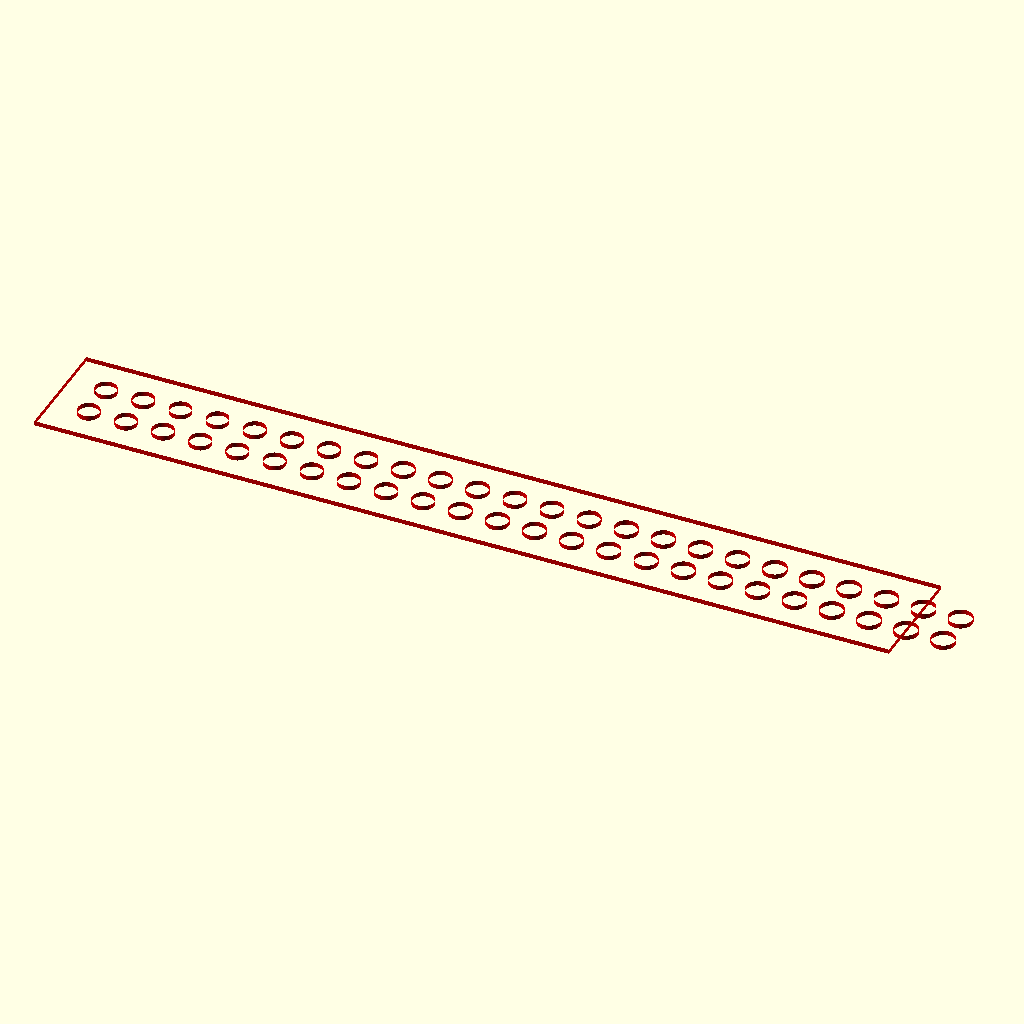
Cell 1 — every parameter at its default value.
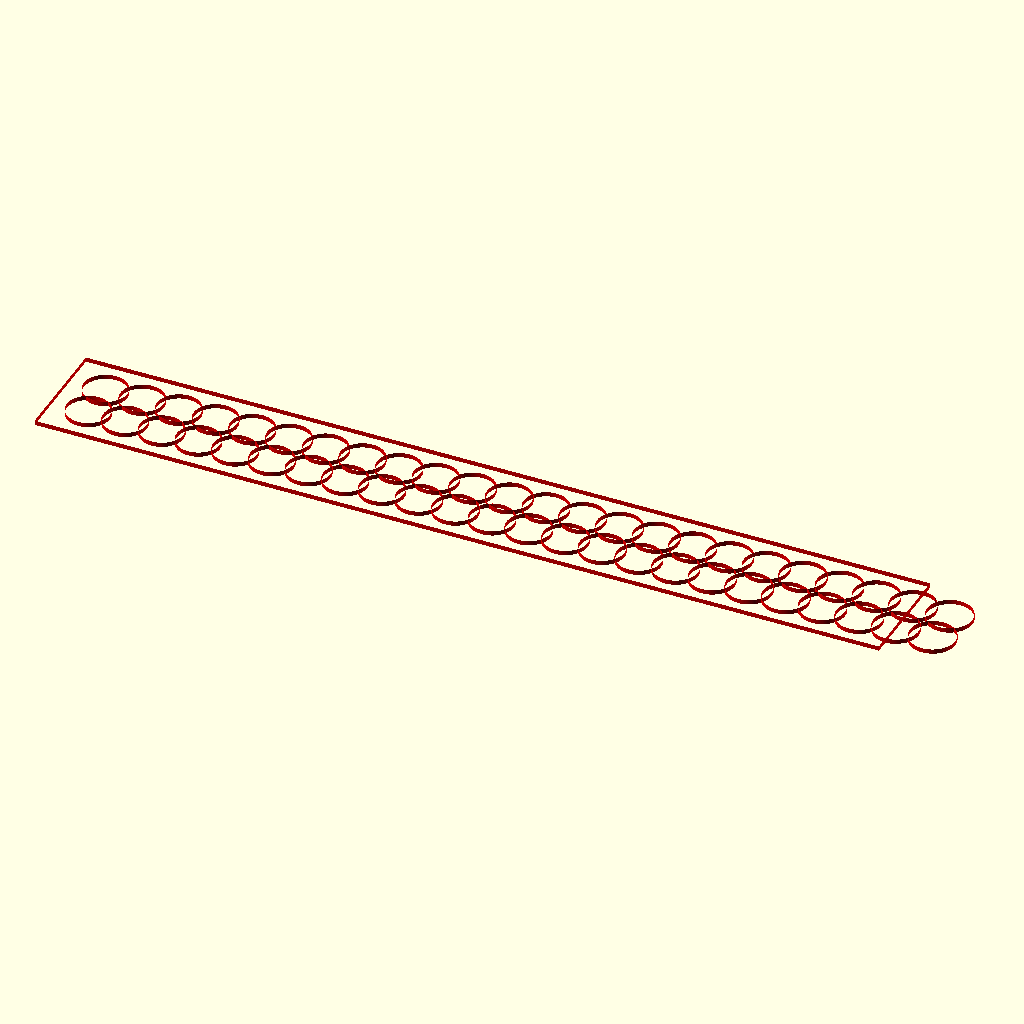
Cell 2 — nominal_hole_r set to 4.8, the other parameters unchanged.
The same orthographic view direction (rotation 55°, 0°, 25°; colour scheme Cornfield) for every cell, with the view re-fitted per cell, so scale and position can differ between cells.
OpenSCAD source file lasercutter-calibration/PELA-technic-lasercutter-calibration.scad:

nominal_hole_r = 2.4;
label="PELAblock.org Technic Lasercutter Calibration";

use <PELA-lasercutter-calibration.scad>

lasercutter_calibration_bar_cuts(nominal_hole_r=nominal_hole_r);
Parameter table extracted from the source (name, type, default, range or options):
nominal_hole_r: number, default 2.4
label: string, default "PELAblock.org Technic Lasercutter Calibration"
